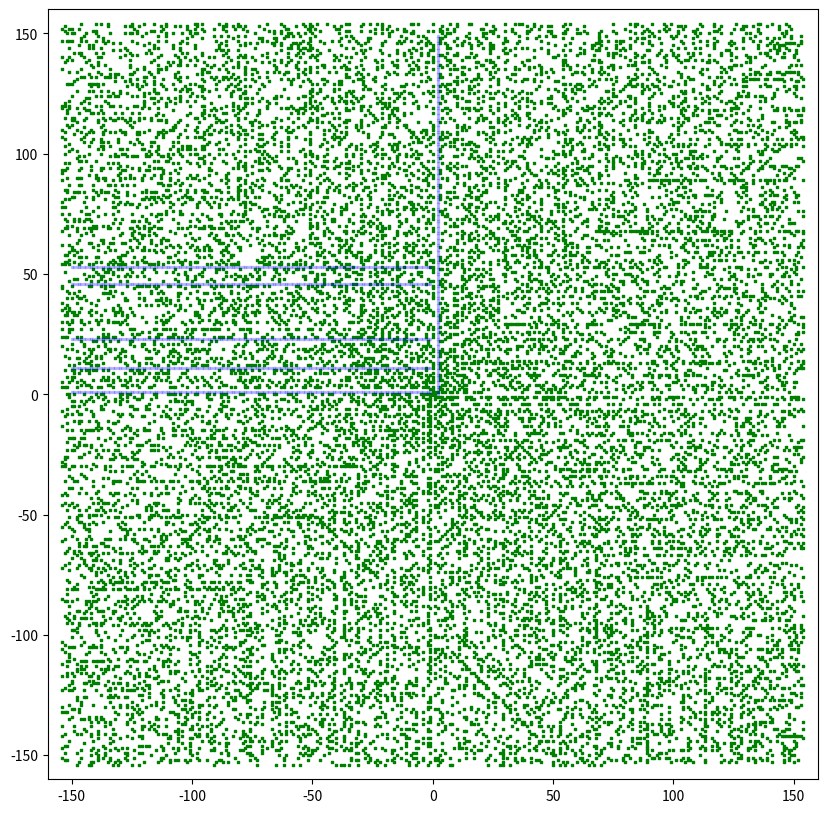

Here is the Python script that generated this plot:
# -*- coding: utf-8 -*-
"""
Created on Fri Dec 31 11:07:50 2021

@author: bentg
"""

import numpy as np
import matplotlib.pyplot as plt
import sympy.ntheory as nt 


grid_size = 95400

grid_x = np.zeros(grid_size)
grid_y = np.zeros(grid_size)
prime_x = np.zeros(grid_size)
prime_y = np.zeros(grid_size)
comp_x = np.zeros(grid_size)
comp_y = np.zeros(grid_size)



# BUILD THE GRID
grid_x[1] = 1
grid_x[2] = 1
grid_y[1] = 0
grid_y[2] = 1


for n in np.arange(2,grid_size-1):
    if grid_x[n] == grid_y[n] and grid_x[n]+grid_y[n] > 0:  #top-right
        step_x = -1
        step_y = 0
    elif -grid_x[n] == grid_y[n] and grid_x[n] < 0:  #top-left
        step_x = 0
        step_y = -1
    elif grid_x[n] == grid_y[n] and grid_x[n]+grid_y[n] < 0:  #bottom-left
        step_x = 1
        step_y = 0
    elif -grid_x[n] + 1 == grid_y[n] and grid_x[n] > 0:  #bottom-right
        step_x = 0
        step_y = 1
    
    next_x = grid_x[n] + step_x    
    next_y = grid_y[n] + step_y
    
    grid_x[n+1] = grid_x[n] + step_x
    grid_y[n+1] = grid_y[n] + step_y



# COLLECT THE PRIMES & COMPOSITES
x_not = []
y_not = []

plt.figure(figsize=(10,10))

for n, val in enumerate(np.arange(0,grid_size*2,2)):
    if nt.isprime(val+1):
        prime_x[n] = grid_x[n]
        prime_y[n] = grid_y[n]       
    else:
        comp_x[n] = grid_x[n]
        comp_y[n] = grid_y[n]
    
    # plt.annotate(val+1,(grid_x[n],grid_y[n]-.2),fontsize=7,ha='center')
   

plt.scatter(prime_x,prime_y,marker='s',s=1,c='g')
# plt.scatter(x_not,y_not,marker='s',s=200,c='white')
plt.scatter(np.arange(-150,0),np.ones(150)*1,marker='s',s=1,c='#0000FF33')           #11, 23, 46
plt.scatter(np.arange(-150,0),np.ones(150)*11,marker='s',s=1,c='#0000FF33')           #11, 23, 46
plt.scatter(np.arange(-150,0),np.ones(150)*23,marker='s',s=1,c='#0000FF33')           #11, 23, 46
plt.scatter(np.arange(-150,0),np.ones(150)*46,marker='s',s=1,c='#0000FF33')           #11, 23, 46
plt.scatter(np.arange(-150,0),np.ones(150)*53,marker='s',s=1,c='#0000FF33')           #11, 23, 46
plt.scatter(np.ones(150)*2,np.arange(0,150),marker='s',s=1,c='#0000FF33')

ax = 160    
plt.xlim((-ax,ax))
plt.ylim((-ax,ax))
plt.gca().set_aspect('equal')
